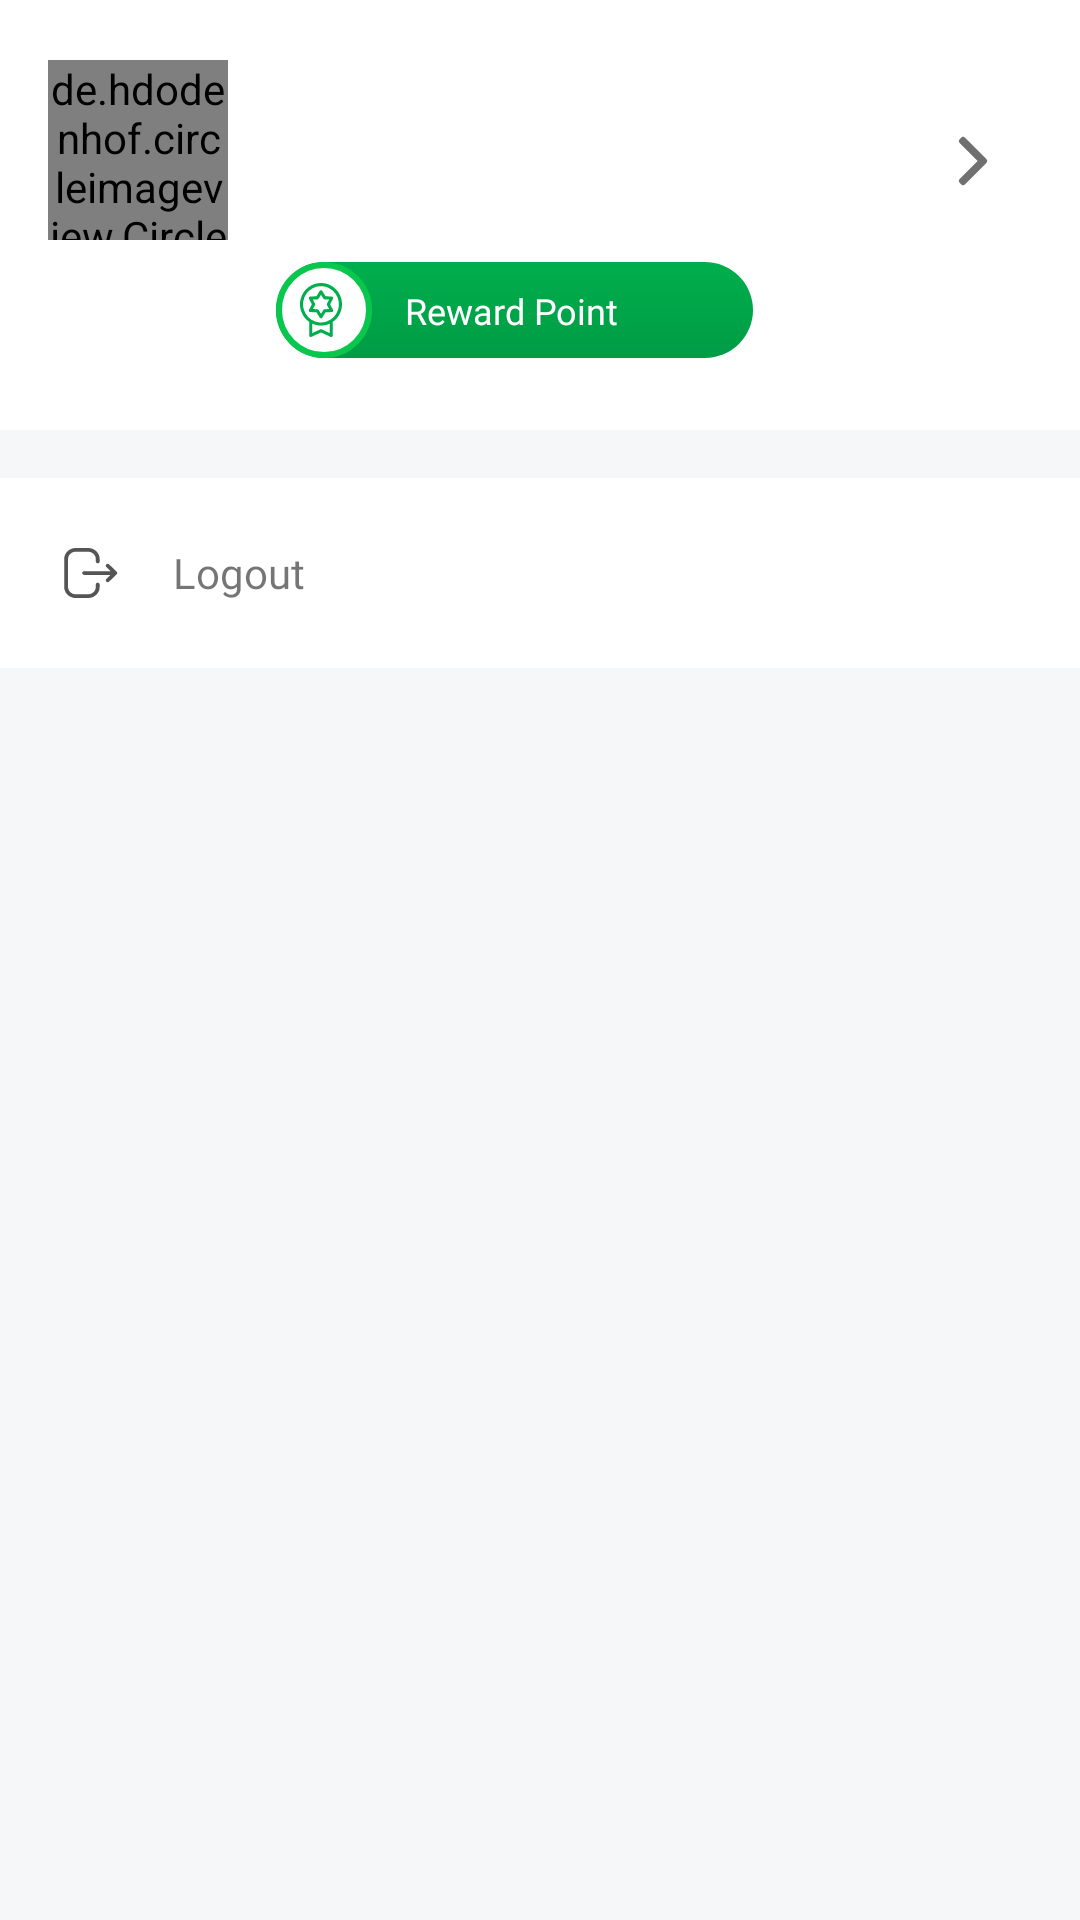

Write the Android layout XML for this screen, with the resource values it uses.
<!-- AndroidManifest.xml: application theme Theme.ApiCoroutines -->
<!-- res/layout/fragment_more.xml -->
<?xml version="1.0" encoding="utf-8"?>
<layout xmlns:android="http://schemas.android.com/apk/res/android"
    xmlns:app="http://schemas.android.com/apk/res-auto"
    xmlns:tools="http://schemas.android.com/tools">

    <androidx.core.widget.NestedScrollView
        android:layout_width="match_parent"
        android:layout_height="match_parent"
        android:background="#F6F7F9">

        <androidx.constraintlayout.widget.ConstraintLayout
            android:layout_width="match_parent"
            android:layout_height="wrap_content"
            tools:context=".feature.more.MoreFragment">

            <ProgressBar
                android:id="@+id/prgMore"
                android:layout_width="wrap_content"
                android:layout_height="wrap_content"
                android:visibility="gone"
                app:layout_constraintBottom_toBottomOf="parent"
                app:layout_constraintEnd_toEndOf="parent"
                app:layout_constraintStart_toStartOf="parent"
                app:layout_constraintTop_toTopOf="parent" />

            <androidx.constraintlayout.widget.ConstraintLayout
                android:id="@+id/moreFragmentContainer"
                android:layout_width="match_parent"
                android:layout_height="match_parent"
                app:layout_constraintBottom_toBottomOf="parent"
                app:layout_constraintEnd_toEndOf="parent"
                app:layout_constraintStart_toStartOf="parent"
                app:layout_constraintTop_toTopOf="parent">

                <androidx.constraintlayout.widget.ConstraintLayout
                    android:id="@+id/topProfileLayout"
                    android:layout_width="match_parent"
                    android:layout_height="wrap_content"
                    android:background="@color/white"
                    android:paddingStart="16dp"
                    android:paddingEnd="23.5dp"
                    android:paddingBottom="24dp"
                    app:layout_constraintEnd_toEndOf="parent"
                    app:layout_constraintStart_toStartOf="parent"
                    app:layout_constraintTop_toTopOf="parent">

                    <de.hdodenhof.circleimageview.CircleImageView
                        android:id="@+id/imvProfile"
                        android:layout_width="60dp"
                        android:layout_height="60dp"
                        android:layout_marginTop="20dp"
                        app:layout_constraintStart_toStartOf="parent"
                        app:layout_constraintTop_toTopOf="parent" />

                    <TextView
                        android:id="@+id/txvProfileName"
                        android:layout_width="wrap_content"
                        android:layout_height="wrap_content"
                        android:layout_marginStart="16dp"
                        android:layout_marginTop="25dp"
                        android:fontFamily="@font/robotobold"
                        android:textColor="@color/primary_text"
                        android:textSize="21sp"
                        app:layout_constraintStart_toEndOf="@id/imvProfile"
                        app:layout_constraintTop_toTopOf="parent" />

                    <TextView
                        android:id="@+id/txvProfilePhoneNumber"
                        android:layout_width="wrap_content"
                        android:layout_height="wrap_content"
                        android:layout_marginStart="17dp"
                        android:layout_marginTop="3dp"
                        android:fontFamily="@font/robotoregular"
                        android:textColor="@color/primary_text"
                        android:textSize="14sp"
                        app:layout_constraintStart_toEndOf="@id/imvProfile"
                        app:layout_constraintTop_toBottomOf="@id/txvProfileName" />

                    <ImageView
                        android:layout_width="wrap_content"
                        android:layout_height="wrap_content"
                        android:layout_marginTop="41.5dp"
                        android:src="@drawable/ic_pointer"
                        app:layout_constraintEnd_toEndOf="parent"
                        app:layout_constraintTop_toTopOf="parent" />

                    <androidx.constraintlayout.widget.ConstraintLayout
                        android:layout_width="159dp"
                        android:layout_height="32dp"
                        android:layout_marginStart="16dp"
                        android:layout_marginTop="12dp"
                        android:background="@drawable/gradient_rounded_item"
                        app:layout_constraintStart_toEndOf="@id/imvProfile"
                        app:layout_constraintTop_toBottomOf="@id/txvProfilePhoneNumber">

                        <ImageView
                            android:id="@+id/imvCircle"
                            android:layout_width="wrap_content"
                            android:layout_height="wrap_content"
                            android:src="@drawable/circle_view_small"
                            app:layout_constraintBottom_toBottomOf="parent"
                            app:layout_constraintStart_toStartOf="parent"
                            app:layout_constraintTop_toTopOf="parent" />

                        <ImageView
                            android:id="@+id/imvBadge"
                            android:layout_width="wrap_content"
                            android:layout_height="wrap_content"
                            android:layout_marginStart="8.12dp"
                            android:src="@drawable/ic_badge"
                            app:layout_constraintBottom_toBottomOf="parent"
                            app:layout_constraintStart_toStartOf="parent"
                            app:layout_constraintTop_toTopOf="parent" />

                        <TextView
                            android:id="@+id/txvRewardPoint"
                            android:layout_width="wrap_content"
                            android:layout_height="wrap_content"
                            android:layout_marginStart="6dp"
                            android:fontFamily="@font/rubikmedium"
                            android:textColor="@color/white"
                            android:textSize="14sp"
                            app:layout_constraintBottom_toBottomOf="parent"
                            app:layout_constraintStart_toEndOf="@id/imvCircle"
                            app:layout_constraintTop_toTopOf="parent" />

                        <TextView
                            android:layout_width="wrap_content"
                            android:layout_height="wrap_content"
                            android:layout_marginStart="5dp"
                            android:fontFamily="@font/rubikmedium"
                            android:text="@string/reward_point"
                            android:textColor="@color/white"
                            android:textSize="12sp"
                            app:layout_constraintBottom_toBottomOf="parent"
                            app:layout_constraintStart_toEndOf="@id/txvRewardPoint"
                            app:layout_constraintTop_toTopOf="parent" />

                    </androidx.constraintlayout.widget.ConstraintLayout>

                </androidx.constraintlayout.widget.ConstraintLayout>

                <androidx.recyclerview.widget.RecyclerView
                    android:id="@+id/ryvOptions"
                    android:layout_width="match_parent"
                    android:layout_height="wrap_content"
                    android:layout_marginTop="8dp"
                    android:background="@color/white"
                    android:nestedScrollingEnabled="false"
                    android:orientation="vertical"
                    app:layoutManager="androidx.recyclerview.widget.LinearLayoutManager"
                    app:layout_constraintEnd_toEndOf="parent"
                    app:layout_constraintStart_toStartOf="parent"
                    app:layout_constraintTop_toBottomOf="@id/topProfileLayout" />

                <LinearLayout
                    android:layout_width="match_parent"
                    android:layout_height="wrap_content"
                    android:layout_marginTop="8dp"
                    android:background="@color/white"
                    android:orientation="horizontal"
                    android:paddingStart="19.5dp"
                    android:paddingEnd="23.5dp"
                    app:layout_constraintEnd_toEndOf="parent"
                    app:layout_constraintStart_toStartOf="parent"
                    app:layout_constraintTop_toBottomOf="@id/ryvOptions">

                    <ImageView
                        android:layout_width="wrap_content"
                        android:layout_height="wrap_content"
                        android:paddingVertical="21.5dp"
                        android:src="@drawable/ic_logout_iconly" />

                    <TextView
                        android:layout_width="wrap_content"
                        android:layout_height="wrap_content"
                        android:layout_gravity="center"
                        android:layout_marginStart="17.44dp"
                        android:fontFamily="@font/robotoregular"
                        android:text="@string/logout"
                        android:textSize="14sp" />
                </LinearLayout>
            </androidx.constraintlayout.widget.ConstraintLayout>
        </androidx.constraintlayout.widget.ConstraintLayout>
    </androidx.core.widget.NestedScrollView>

</layout>
<!-- resources referenced by this layout -->
<resources>
  <color name="primary_text">#555555</color>
  <color name="white">#FFFFFFFF</color>
  <!-- drawable circle_view_small (drawable) -->
  <?xml version="1.0" encoding="utf-8"?>
  <shape xmlns:android="http://schemas.android.com/apk/res/android"
      android:shape="oval">
      <solid android:color="@color/white" />
      <stroke
          android:width="2dp"
          android:color="#09C74D" />
      <size
          android:width="32dp"
          android:height="32dp" />
  </shape>
  <!-- drawable gradient_rounded_item (drawable) -->
  <?xml version="1.0" encoding="utf-8"?>
  <shape xmlns:android="http://schemas.android.com/apk/res/android"
      android:shape="rectangle">
      <corners android:radius="60dp" />
      <gradient
          android:angle="105"
          android:endColor="@color/colorPrimaryVariant"
          android:startColor="@color/colorPrimary" />
  </shape>
  <!-- drawable ic_badge: vector/xml drawable (drawable, 2467 chars, omitted) -->
  <!-- drawable ic_logout_iconly: vector/xml drawable (drawable, 2344 chars, omitted) -->
  <!-- drawable ic_pointer (drawable) -->
  <vector xmlns:android="http://schemas.android.com/apk/res/android"
      android:width="24dp"
      android:height="24dp"
      android:viewportWidth="24"
      android:viewportHeight="24">
    <path
        android:pathData="M16.471,11.372 L9.309,4.211a0.882,0.882 0,0 0,-1.245 0l-0.527,0.527a0.881,0.881 0,0 0,0 1.245l6.014,6.014 -6.02,6.02a0.882,0.882 0,0 0,0 1.245l0.527,0.527a0.882,0.882 0,0 0,1.245 0l7.168,-7.168a0.888,0.888 0,0 0,0 -1.249Z"
        android:fillColor="#707070"/>
  </vector>
  <string name="logout">Logout</string>
  <string name="reward_point">Reward Point</string>
  <style name="Theme.ApiCoroutines" parent="Theme.MaterialComponents.Light.DarkActionBar">
          
          <item name="colorPrimary">@color/colorPrimary</item>
          <item name="colorPrimaryVariant">@color/colorPrimaryVariant</item>
          <item name="colorOnPrimary">@color/white</item>
          
          <item name="colorSecondary">@color/colorPrimary</item>
          <item name="colorSecondaryVariant">@color/colorPrimary</item>
          <item name="colorOnSecondary">@color/black</item>
          
          <item name="android:statusBarColor">?attr/colorPrimaryVariant</item>
          
      </style>
  <color name="colorPrimaryVariant">#009C45</color>
  <color name="colorPrimary">#00AE4d</color>
  <color name="black">#FF000000</color>
</resources>
